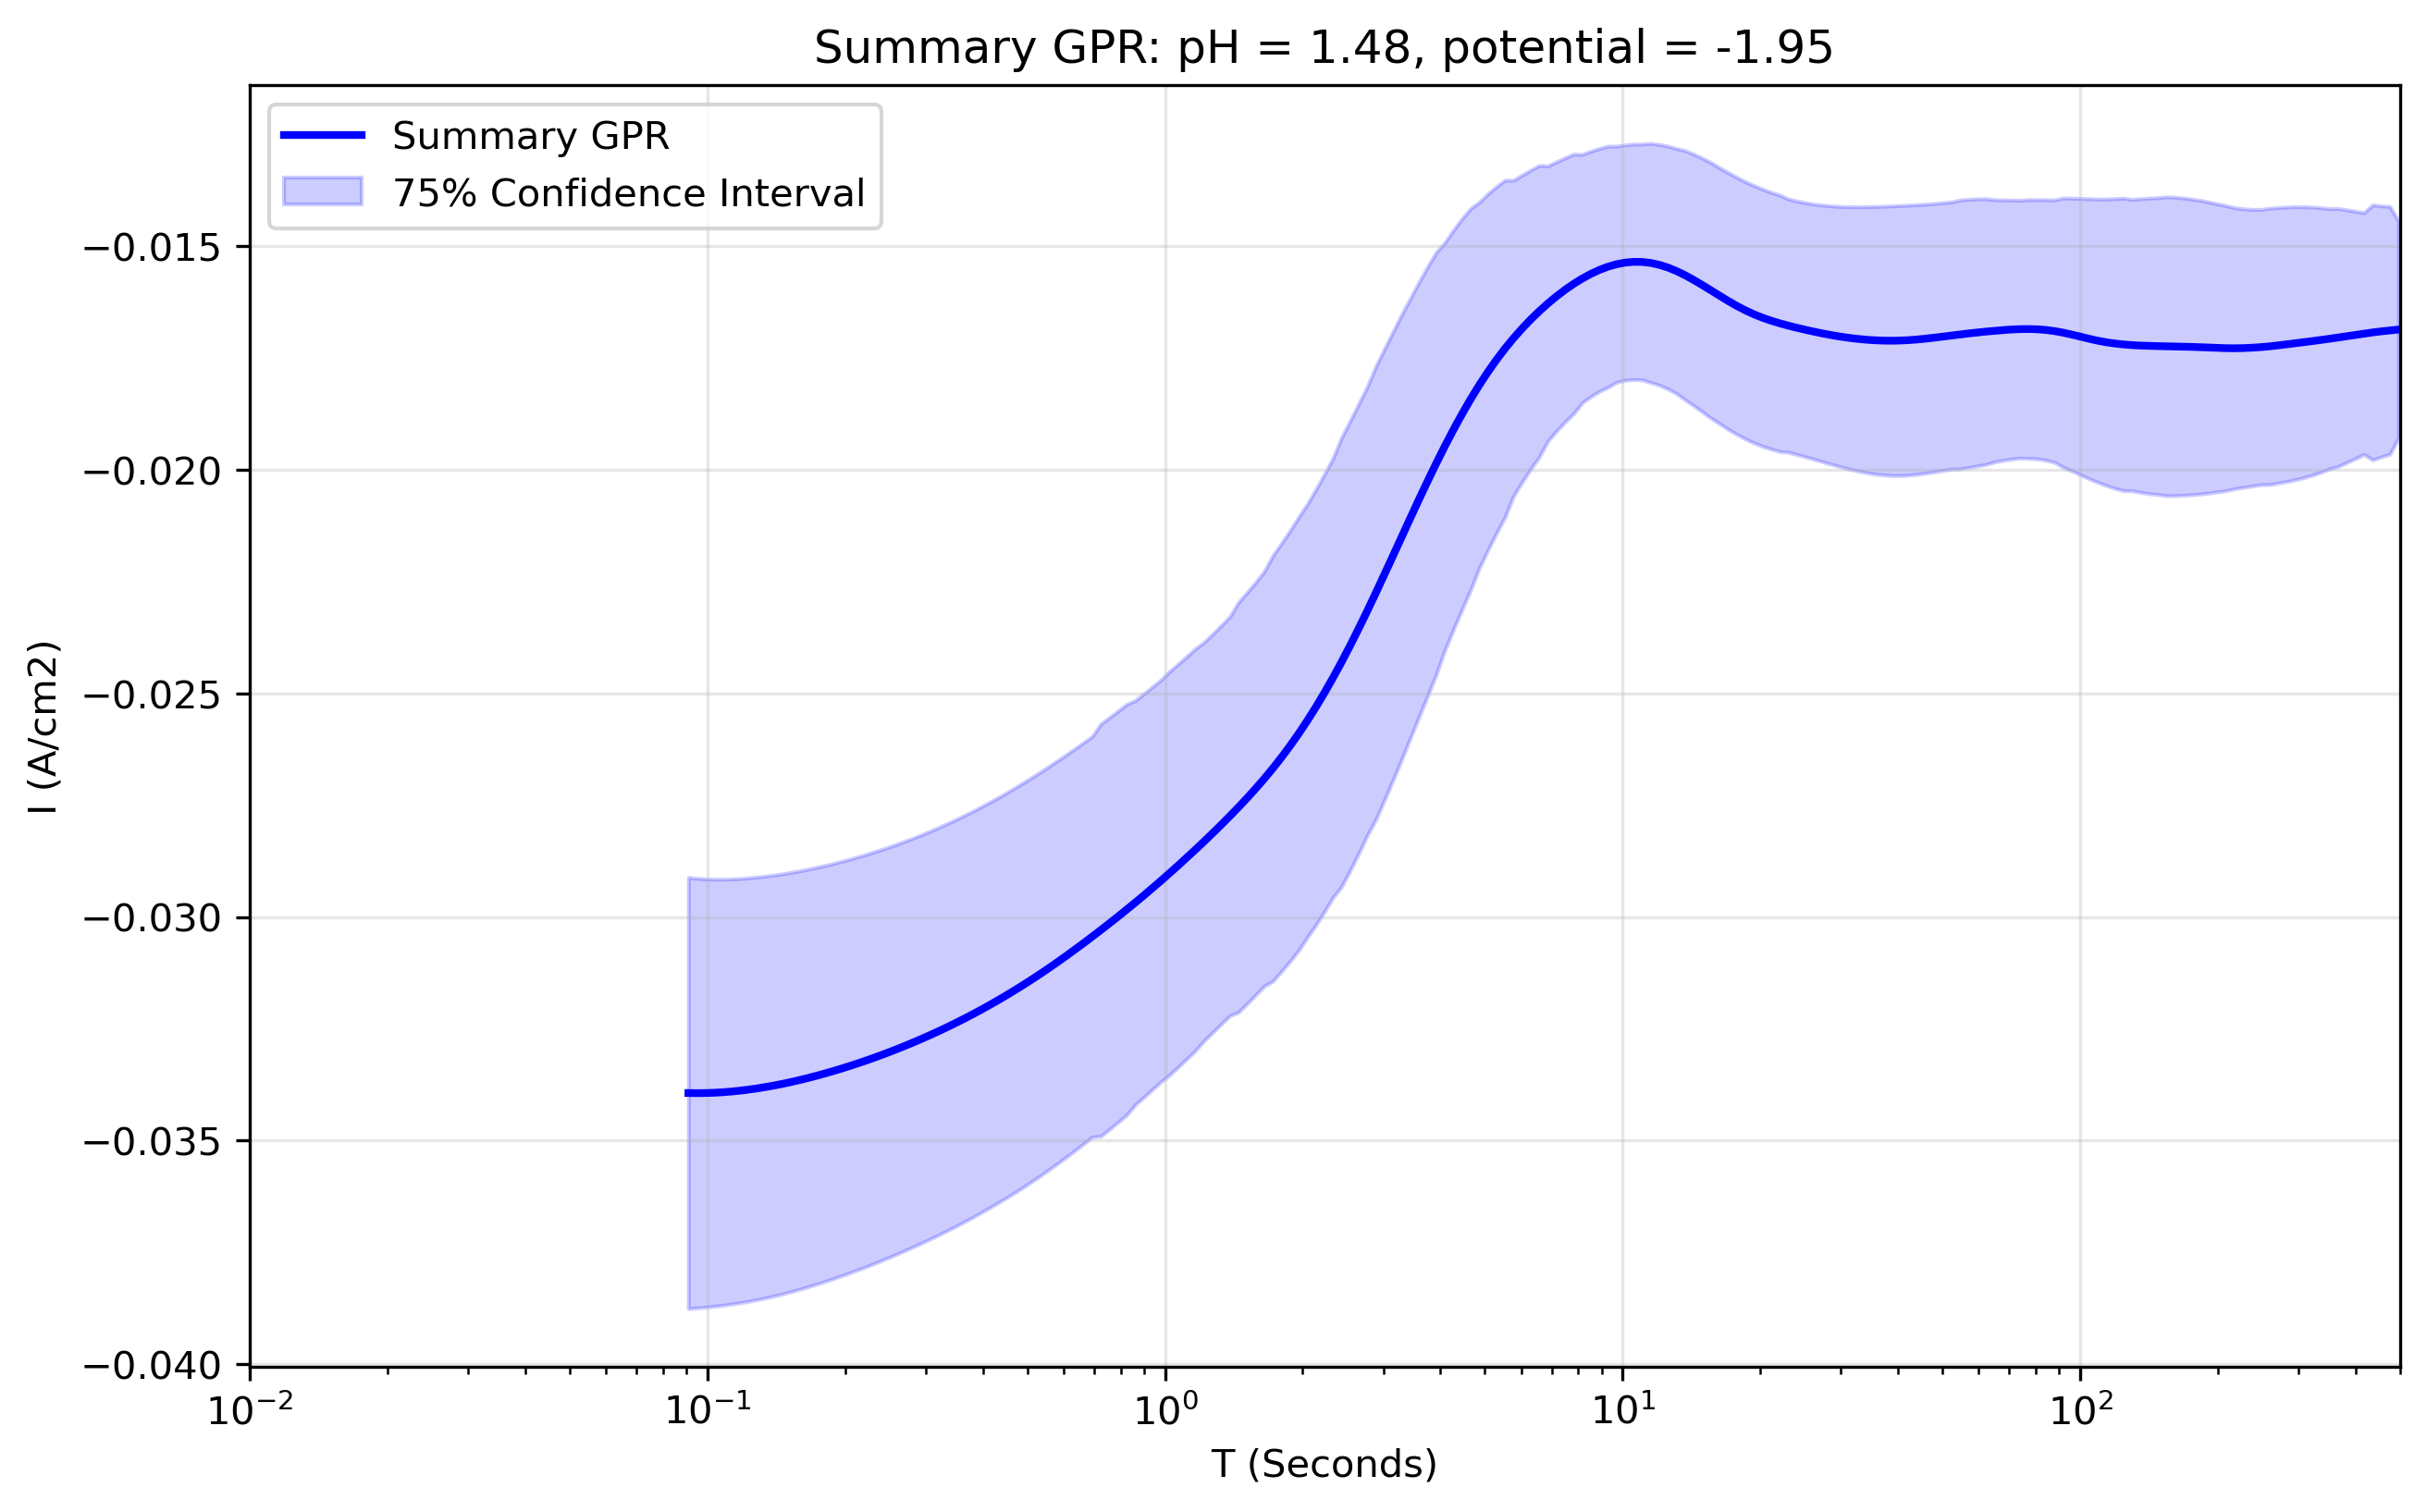

Source data for this figure (header and first rows):
x_transformed, x_real, y_real, y_normalised, Std_real, Upper_CI_real, Lower_CI_real, Std_normalised, Upper_CI_normalised, Lower_CI_normalised, Operator_mean_real, Operator_upper_real, Operator_lower_real, Operator_std_real, Operator_weight_mean, Operator_weight_min, Operator_weight_max, Operator_iterations, Operator_between_variance_norm, Operator_within_variance_norm, Operator_within_variance_real, FGPR_mean_real, FGPR_mean_normalised, FGPR_upper_real
-1.1, 0.07943, -0.03347, 1.967, 0.00224, -0.03089, -0.03604, 0.1301, 0.1162, -0.1831, , , , , , , , , , , , , , 
-1.079, 0.08329, -0.03363, 1.977, 0.002147, -0.03116, -0.0361, 0.1246, 0.1098, -0.177, , , , , , , , , , , , , , 
-1.059, 0.08734, -0.03376, 1.985, 0.002095, -0.03135, -0.03617, 0.1216, 0.1062, -0.1737, , , , , , , , , , , , , , 
-1.038, 0.09158, -0.03386, 1.991, 0.002088, -0.03146, -0.03627, 0.1213, 0.1057, -0.1734, , , , , , , , , , , , , , 
-1.018, 0.09603, -0.03393, 1.995, 0.002119, -0.03149, -0.03637, 0.1231, 0.1076, -0.1755, , , , , , , , , , , , , , 
-0.997, 0.1007, -0.03396, 1.997, 0.002172, -0.03147, -0.03646, 0.1261, 0.1111, -0.1791, , , , , , , , , , , , , , 
-0.9764, 0.1056, -0.03397, 1.997, 0.00223, -0.03141, -0.03654, 0.1295, 0.115, -0.1829, , , , , , , , , , , , , , 
-0.9558, 0.1107, -0.03396, 1.996, 0.002281, -0.03133, -0.03658, 0.1324, 0.1184, -0.1863, , , , , , , , , , , , , , 
-0.9352, 0.1161, -0.03393, 1.994, 0.002317, -0.03126, -0.03659, 0.1346, 0.1209, -0.1887, , , , , , , , , , , , , , 
-0.9146, 0.1217, -0.03388, 1.991, 0.002333, -0.03119, -0.03656, 0.1355, 0.122, -0.1897, , , , , , , , , , , , , , 
-0.894, 0.1277, -0.03381, 1.988, 0.002328, -0.03114, -0.03649, 0.1352, 0.1217, -0.1893, , , , , , , , , , , , , , 
-0.8734, 0.1339, -0.03374, 1.983, 0.0023, -0.0311, -0.03639, 0.1336, 0.1199, -0.1874, , , , , , , , , , , , , , 
-0.8528, 0.1404, -0.03366, 1.979, 0.002253, -0.03107, -0.03626, 0.1309, 0.1169, -0.1842, , , , , , , , , , , , , , 
-0.8322, 0.1472, -0.03358, 1.974, 0.002191, -0.03106, -0.0361, 0.1272, 0.1128, -0.1799, , , , , , , , , , , , , , 
-0.8116, 0.1543, -0.03349, 1.969, 0.00212, -0.03105, -0.03593, 0.1231, 0.1081, -0.1751, , , , , , , , , , , , , , 
-0.791, 0.1618, -0.0334, 1.963, 0.002048, -0.03105, -0.03576, 0.1189, 0.1034, -0.1702, , , , , , , , , , , , , , 
-0.7704, 0.1697, -0.03332, 1.958, 0.001987, -0.03103, -0.0356, 0.1154, 0.09941, -0.166, , , , , , , , , , , , , , 
-0.7497, 0.1779, -0.03323, 1.953, 0.001946, -0.03099, -0.03547, 0.113, 0.09678, -0.1632, , , , , , , , , , , , , , 
-0.7291, 0.1866, -0.03315, 1.949, 0.001933, -0.03093, -0.03538, 0.1123, 0.09598, -0.1623, , , , , , , , , , , , , , 
-0.7085, 0.1956, -0.03308, 1.944, 0.001941, -0.03084, -0.03531, 0.1127, 0.09661, -0.1628, , , , , , , , , , , , , , 
-0.6879, 0.2051, -0.03301, 1.94, 0.001955, -0.03076, -0.03525, 0.1135, 0.09758, -0.1636, , , , , , , , , , , , , , 
-0.6673, 0.2151, -0.03294, 1.936, 0.001961, -0.03068, -0.03519, 0.1139, 0.09804, -0.1639, , , , , , , , , , , , , , 
-0.6467, 0.2256, -0.03287, 1.932, 0.001953, -0.03063, -0.03512, 0.1134, 0.09757, -0.1633, , , , , , , , , , , , , , 
-0.6261, 0.2365, -0.03281, 1.928, 0.001929, -0.03059, -0.03503, 0.112, 0.09606, -0.1617, , , , , , , , , , , , , , 
-0.6055, 0.248, -0.03274, 1.924, 0.001895, -0.03056, -0.03492, 0.1101, 0.09385, -0.1593, , , , , , , , , , , , , , 
-0.5849, 0.2601, -0.03268, 1.921, 0.001859, -0.03054, -0.03482, 0.108, 0.09151, -0.1569, , , , , , , , , , , , , , 
-0.5643, 0.2727, -0.03261, 1.917, 0.001832, -0.0305, -0.03472, 0.1064, 0.08977, -0.155, , , , , , , , , , , , , , 
-0.5437, 0.2859, -0.03254, 1.912, 0.001819, -0.03045, -0.03463, 0.1056, 0.08895, -0.154, , , , , , , , , , , , , , 
-0.5231, 0.2998, -0.03247, 1.908, 0.001809, -0.03039, -0.03455, 0.1051, 0.08839, -0.1533, , , , , , , , , , , , , , 
-0.5025, 0.3144, -0.03239, 1.903, 0.001793, -0.03033, -0.03445, 0.1041, 0.08735, -0.1521, , , , , , , , , , , , , , 
-0.4819, 0.3297, -0.0323, 1.898, 0.001765, -0.03027, -0.03434, 0.1025, 0.08559, -0.1502, , , , , , , , , , , , , , 
-0.4613, 0.3457, -0.03222, 1.893, 0.001731, -0.03023, -0.03421, 0.1005, 0.0834, -0.1478, , , , , , , , , , , , , , 
-0.4407, 0.3625, -0.03212, 1.887, 0.001701, -0.03017, -0.03408, 0.09878, 0.08151, -0.1458, , , , , , , , , , , , , , 
-0.4201, 0.3801, -0.03202, 1.881, 0.001684, -0.03008, -0.03396, 0.09779, 0.08047, -0.1445, , , , , , , , , , , , , , 
-0.3995, 0.3986, -0.03192, 1.875, 0.001669, -0.03, -0.03384, 0.09692, 0.07957, -0.1434, , , , , , , , , , , , , , 
-0.3789, 0.4179, -0.03181, 1.868, 0.001645, -0.02992, -0.0337, 0.09552, 0.07807, -0.1417, , , , , , , , , , , , , , 
-0.3583, 0.4382, -0.0317, 1.862, 0.00161, -0.02985, -0.03355, 0.09349, 0.07585, -0.1393, , , , , , , , , , , , , , 
-0.3377, 0.4595, -0.0316, 1.855, 0.001572, -0.02979, -0.03341, 0.09127, 0.0734, -0.1366, , , , , , , , , , , , , , 
-0.3171, 0.4819, -0.03149, 1.849, 0.001535, -0.02973, -0.03326, 0.08916, 0.07107, -0.1341, , , , , , , , , , , , , , 
-0.2965, 0.5053, -0.03138, 1.842, 0.001498, -0.02966, -0.03311, 0.08697, 0.06866, -0.1314, , , , , , , , , , , , , , 
-0.2759, 0.5298, -0.03126, 1.835, 0.001462, -0.02958, -0.03294, 0.0849, 0.06641, -0.1289, , , , , , , , , , , , , , 
-0.2553, 0.5556, -0.03111, 1.826, 0.001441, -0.02945, -0.03276, 0.08368, 0.06516, -0.1274, , , , , , , , , , , , , , 
-0.2347, 0.5825, -0.03093, 1.815, 0.001437, -0.02928, -0.03258, 0.08342, 0.06503, -0.1269, , , , , , , , , , , , , , 
-0.2141, 0.6108, -0.03074, 1.804, 0.001434, -0.02909, -0.03239, 0.0833, 0.06508, -0.1266, , , , , , , , , , , , , , 
-0.1935, 0.6405, -0.03055, 1.793, 0.001431, -0.0289, -0.0322, 0.08309, 0.06503, -0.1261, , , , , , , , , , , , , , 
-0.1729, 0.6716, -0.03037, 1.783, 0.001425, -0.02873, -0.03201, 0.08275, 0.06482, -0.1256, , , , , , , , , , , , , , 
-0.1523, 0.7043, -0.03021, 1.773, 0.001408, -0.02859, -0.03183, 0.08179, 0.06388, -0.1243, , , , , , , , , , , , , , 
-0.1317, 0.7385, -0.03007, 1.765, 0.001384, -0.02848, -0.03166, 0.08036, 0.06237, -0.1225, , , , , , , , , , , , , , 
-0.1111, 0.7744, -0.02995, 1.757, 0.001357, -0.02839, -0.03151, 0.07882, 0.06072, -0.1206, , , , , , , , , , , , , , 
-0.09045, 0.812, -0.02984, 1.75, 0.001333, -0.02831, -0.03137, 0.07741, 0.0592, -0.1189, , , , , , , , , , , , , , 
-0.06985, 0.8514, -0.02971, 1.743, 0.001321, -0.02819, -0.03123, 0.0767, 0.05851, -0.1179, , , , , , , , , , , , , , 
-0.04925, 0.8928, -0.02957, 1.734, 0.001322, -0.02805, -0.03109, 0.07674, 0.05871, -0.1178, , , , , , , , , , , , , , 
-0.02864, 0.9362, -0.0294, 1.724, 0.001342, -0.02786, -0.03095, 0.07794, 0.06025, -0.1191, , , , , , , , , , , , , , 
-0.00804, 0.9817, -0.02922, 1.714, 0.001376, -0.02764, -0.0308, 0.07992, 0.06272, -0.1212, , , , , , , , , , , , , , 
0.01256, 1.029, -0.02904, 1.704, 0.001408, -0.02742, -0.03066, 0.08179, 0.06505, -0.1231, , , , , , , , , , , , , , 
0.03317, 1.079, -0.02886, 1.693, 0.001424, -0.02722, -0.0305, 0.0827, 0.06628, -0.124, , , , , , , , , , , , , , 
0.05377, 1.132, -0.02865, 1.68, 0.001415, -0.02702, -0.03028, 0.08216, 0.06586, -0.1232, , , , , , , , , , , , , , 
0.07437, 1.187, -0.02842, 1.666, 0.001399, -0.02681, -0.03003, 0.08122, 0.06501, -0.1218, , , , , , , , , , , , , , 
0.09497, 1.244, -0.02817, 1.651, 0.0014, -0.02656, -0.02978, 0.08131, 0.06536, -0.1217, , , , , , , , , , , , , , 
0.1156, 1.305, -0.02793, 1.637, 0.001429, -0.02629, -0.02958, 0.083, 0.06754, -0.1234, , , , , , , , , , , , , , 
... 140 more rows
